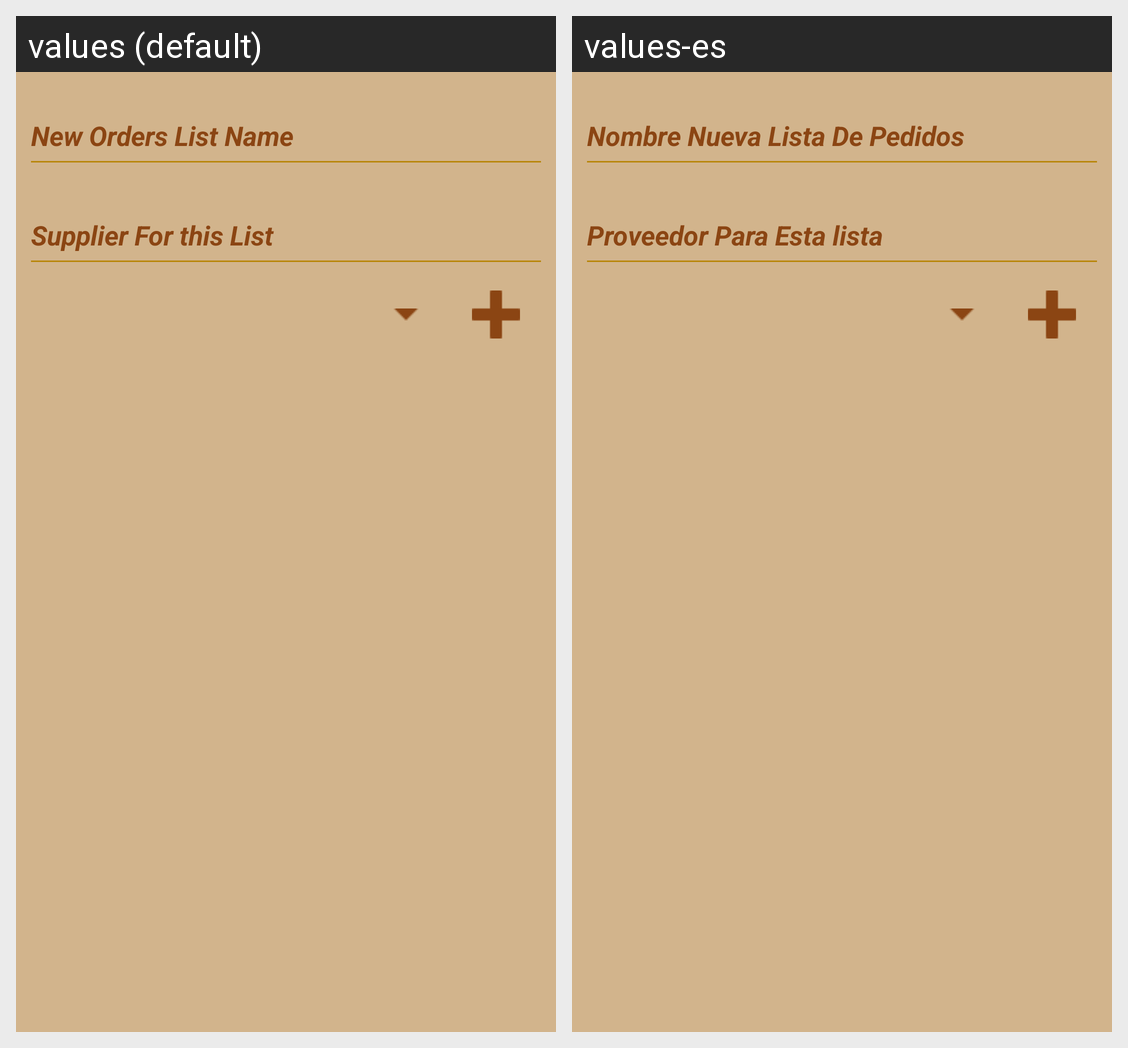

This grid shows one Android layout under two languages. Give, for every string resource on the screen, its name, the default text and each shown locale's text.
Android screen res/layout/new_list_order_dlg.xml rendered under 2 locales, left to right: values (default), values-es. Device: Nexus 5 (rendered at 1080×1920; each locale shown at half size, 540×960, under a caption strip naming it); theme AppTheme.
Strings drawn on this screen, with the default value and each locale's value (text and hints the layout hard-codes, and strings that could not be matched under every locale, appear in the picture but are not listed):

menu_new_order
  values: New Orders List Name
  values-es: Nombre Nueva Lista De Pedidos

add_provider_lis
  values: Supplier For this List
  values-es: Proveedor Para Esta lista
